The GitHub repository bilge97/UseSteeringWheel-ImageProcessing-DeepLearning-HandGesture contains a labelled image folder "UseSteeringWheel-ImageProcessing-DeepLearning-HandGesture" with 3 categories: left, right, stop. Examples follow, each with its label.

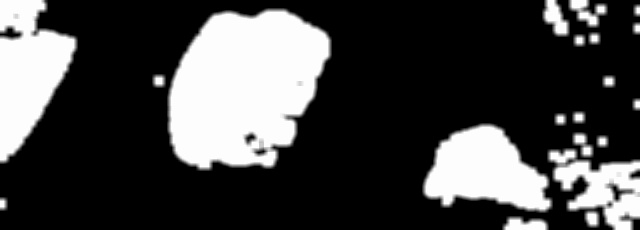
Label: right

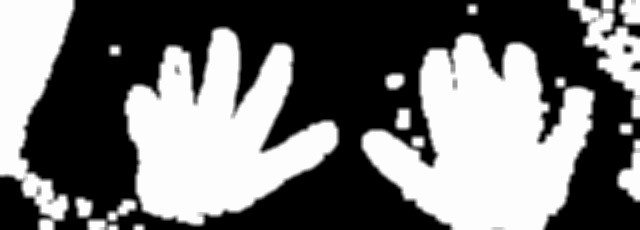
Label: stop

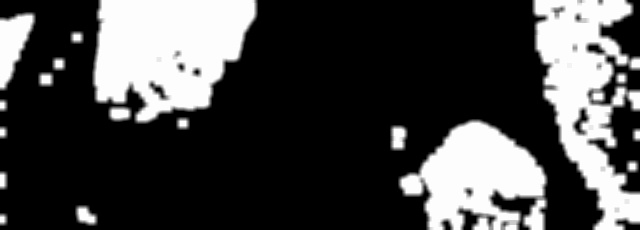
Label: left

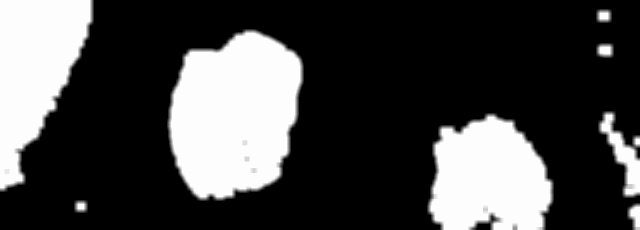
Label: right

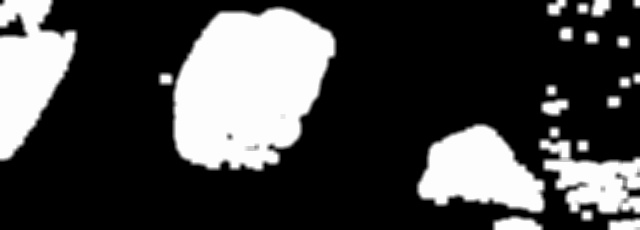
Label: left

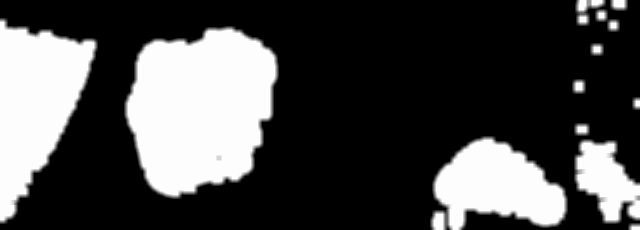
Label: left
